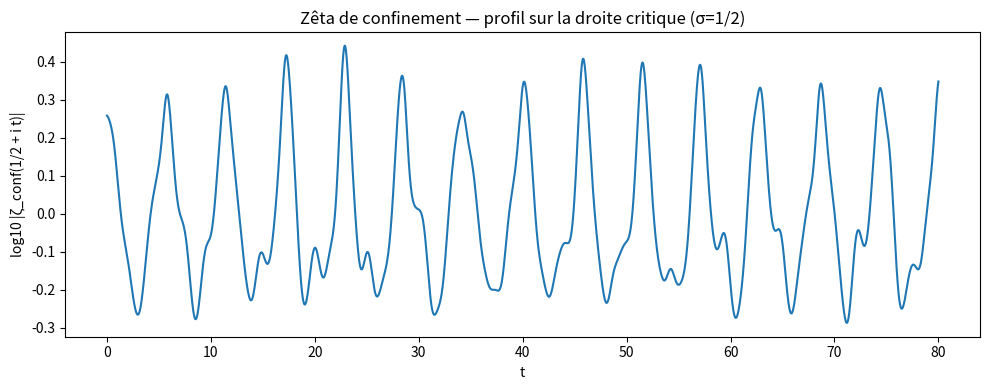
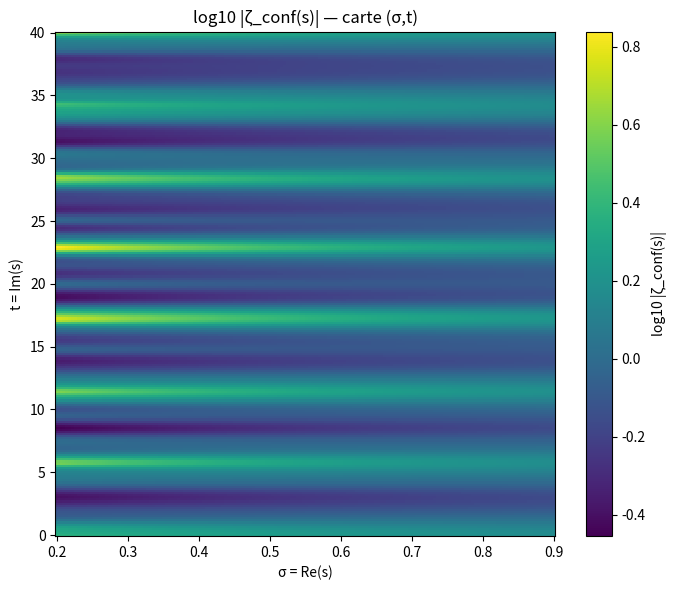

Generate these figures, in order, with matplotlib:
import numpy as np
import math
import cmath
import matplotlib.pyplot as plt
import pandas as pd

def sieve_primes(n):
    sieve = bytearray(b"\x01") * (n+1)
    sieve[:2] = b"\x00\x00"
    for p in range(2, int(n**0.5)+1):
        if sieve[p]:
            sieve[p*p:n+1:p] = b"\x00" * ((n - p*p)//p + 1)
    return [i for i in range(2, n+1) if sieve[i]]

def factorize(n):
    fac = {}
    d = 2
    while d*d <= n:
        while n % d == 0:
            fac[d] = fac.get(d, 0) + 1
            n //= d
        d += 1 if d == 2 else 2
    if n > 1:
        fac[n] = fac.get(n, 0) + 1
    return fac

def multiplicative_order_base_b_mod_p(b, p):
    if p in (2,5) or math.gcd(b, p) != 1:
        return None
    order = p - 1
    fac = factorize(p - 1)
    for q, e in fac.items():
        for _ in range(e):
            if pow(b, order // q, p) == 1:
                order //= q
            else:
                break
    return order

def chi_mod_m_k(p, m=3, k=1):
    return cmath.exp(2j*math.pi * (k * (p % m) % m) / m)

def build_ap(primes, lam=0.02, nu=0.0, b=10, m=3, k=1, use_ord_weight=True):
    logp = np.log(primes, dtype=float)
    damp = np.exp(-lam * (logp**2))
    tilt = np.exp(nu / logp)
    phase = np.array([chi_mod_m_k(int(p), m=m, k=k) for p in primes], dtype=complex)
    if use_ord_weight:
        ords = np.array([multiplicative_order_base_b_mod_p(b, int(p)) for p in primes], dtype=float)
        ords = np.where(np.isfinite(ords), ords, np.inf)
        weight = 1.0/ords
    else:
        weight = np.ones_like(damp)
    ap = damp * tilt * weight * phase
    return ap.astype(complex), logp, weight

def logabs_zeta_conf_line(sigma, tgrid, logp, ap):
    c = ap * np.exp(-sigma * logp)
    W = c[:, None] * np.exp(-1j * logp[:, None] * tgrid[None, :])
    logabs = -np.sum(np.log(np.abs(1 - W)), axis=0)
    return logabs

def main():
    Pmax = 4000
    b = 10
    lam = 0.02
    nu = 0.0
    m = 3
    k = 1
    sigma = 0.5
    tmin, tmax, Nt = 0.0, 80.0, 2500

    primes = np.array(sieve_primes(Pmax), dtype=float)
    primes = primes[(primes != 2) & (primes != 5)]

    ap, logp, ord_weight = build_ap(primes, lam=lam, nu=nu, b=b, m=m, k=k, use_ord_weight=True)

    t = np.linspace(tmin, tmax, Nt)
    logabs = logabs_zeta_conf_line(sigma, t, logp, ap)
    log10abs = logabs / math.log(10.0)

    import pandas as pd
    pd.DataFrame({"t": t, "log10|zeta_conf|": log10abs}).to_csv("profile_critical_line.csv", index=False)

    import matplotlib.pyplot as plt
    plt.figure(figsize=(10,4))
    plt.plot(t, log10abs)
    plt.xlabel("t")
    plt.ylabel("log10 |ζ_conf(1/2 + i t)|")
    plt.title("Zêta de confinement — profil sur la droite critique (σ=1/2)")
    plt.tight_layout()
    plt.savefig("zeta_conf_profile.png", bbox_inches="tight")
    plt.close()

    sigma_grid = np.linspace(0.2, 0.9, 160)
    t_grid = np.linspace(0, 40, 240)
    Z = np.empty((len(sigma_grid), len(t_grid)))
    for i, sg in enumerate(sigma_grid):
        Z[i, :] = logabs_zeta_conf_line(sg, t_grid, logp, ap) / math.log(10.0)
    pd.DataFrame(Z, index=sigma_grid, columns=t_grid).to_csv("zeta_conf_heatmap.csv")

    plt.figure(figsize=(7,6))
    plt.pcolormesh(sigma_grid, t_grid, Z.T, shading='auto')
    plt.xlabel("σ = Re(s)")
    plt.ylabel("t = Im(s)")
    plt.title("log10 |ζ_conf(s)| — carte (σ,t)")
    plt.colorbar(label="log10 |ζ_conf(s)|")
    plt.tight_layout()
    plt.savefig("zeta_conf_heatmap.png", bbox_inches="tight")
    plt.close()

if __name__ == "__main__":
    main()
